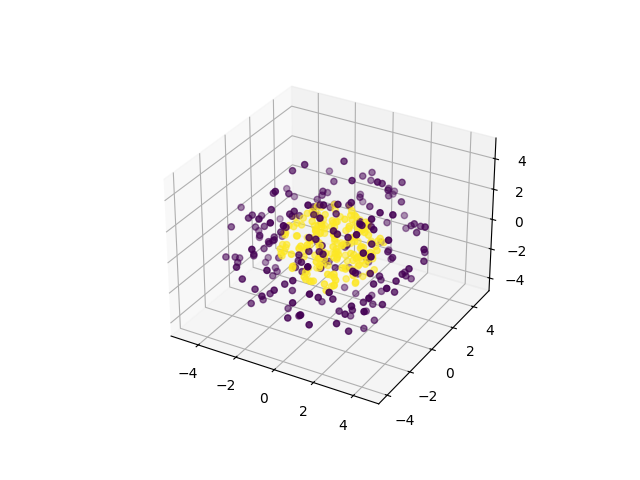

Source data for this figure (header and first rows):
0, 1, 2, 3, 4, class
1.603, 2.111, 3.343, 1.876, 0.8478, 0
-0.411, 1.58, 4.213, -0.3687, 0.3166, 0
-2.347, 0.383, 0.6867, 1.11, -3.715, 0
-4.029, 0.1684, -0.09654, 1.782, 1.477, 0
-3.056, 0.7999, -1.013, -3.605, 0.4493, 0
1.287, 2.517, -0.2549, 2.094, -2.977, 0
0.6691, -1.118, -1.978, -2.691, 2.78, 0
-1.509, 0.1697, -4.054, 2.217, -1.134, 0
3.251, -0.4829, -0.03489, -0.6575, -3.303, 0
3.28, 0.8762, 1.202, -2.994, -0.8813, 0
1.644, 3.993, -0.5766, 0.561, -1.622, 0
2.742, -1.668, 1.735, 2.482, -1.926, 0
2.041, -2.771, 2.244, -1.822, 0.4041, 0
-0.9602, 2.162, 2.451, -1.882, 2.86, 0
-0.7904, -3.968, 0.1015, -1.931, 1.848, 0
-0.1141, 1.509, -2.274, -2.041, -3.071, 0
0.6309, -2.777, 3.443, -1.307, -1.66, 0
-0.4318, 0.1646, -0.952, -3.368, 3.345, 0
3.46, -3.065, 0.4233, 0.7408, -0.304, 0
0.1738, 1.654, -2.115, 0.2832, 3.958, 0
-2.468, -2.537, 2.944, 0.4331, 0.02189, 0
-2.023, 2.365, 2.981, 1.528, -1.676, 0
0.662, -0.6948, -4.285, -1.945, -1.036, 0
1.122, 0.9125, 2.087, 2.729, 3.133, 0
0.3935, 2.35, 3.19, 1.746, -2.187, 0
-0.2566, 3.492, 0.0219, -3.17, -0.1206, 0
-1.954, 1.142, 1.802, 3.704, -0.6304, 0
-2.491, -0.4586, 3.096, 2.701, 0.6274, 0
-0.5764, 0.09864, -4.786, 0.1113, 0.7405, 0
1.79, -0.938, 0.82, -3.877, -1.554, 0
1.078, -2.334, 1.89, 1.351, -3.27, 0
1.06, -3.593, -2.669, -1.611, 0.7617, 0
-1.051, 1.477, 2.483, -0.3109, -3.809, 0
-0.0229, -1.161, -2.338, -2.91, -2.727, 0
-0.9856, -3.197, -3.123, -1.439, -0.8674, 0
-3.98, -2.511, 0.2069, -1.265, 0.527, 0
-0.1601, -2.094, 1.275, -3.82, -0.05046, 0
-0.4643, 4.443, -0.1377, -0.5901, -1.152, 0
0.08109, -4.227, -0.7331, 1.125, -2.084, 0
3.09, -1.832, 0.8317, 2.004, -2.133, 0
-2.577, -0.7418, -1.128, -3.868, -1.089, 0
-4.268, -0.07954, -0.5771, 0.08921, 2.401, 0
-3.319, 0.9609, -1.224, -1.388, 2.524, 0
0.8401, -2.05, 1.138, -0.1139, -4.196, 0
3.615, 0.243, -2.815, -1.063, -0.5239, 0
-2.232, -0.9049, -1.95, -3.161, -1.453, 0
-1.816, 2.91, 1.398, -1.554, -2.729, 0
0.1579, 2.293, 1.707, 0.3051, -3.946, 0
-3, 0.4354, 3.705, -0.04785, -0.4481, 0
3.631, 0.8805, 0.2214, 2.224, 1.829, 0
-0.192, 3.375, -2.965, -0.09985, -0.7005, 0
1.466, 1.09, 4.22, 0.9801, -0.1077, 0
-1.099, -0.6886, -1.83, 2.51, -3.615, 0
-2.306, 1.214, -1.292, -1.517, -3.649, 0
-0.4939, -1.121, -2.119, 3.899, -0.5123, 0
2.94, -2.193, 3.027, -1.376, -0.429, 0
2.049, 3.938, 0.455, -0.316, -1.076, 0
2.132, -2.6, 2.414, -1.184, -2.006, 0
-1.708, -2.271, -0.001436, 2.843, 2.759, 0
1.101, 0.3937, 1.35, -4.066, 1.891, 0
... 340 more rows
